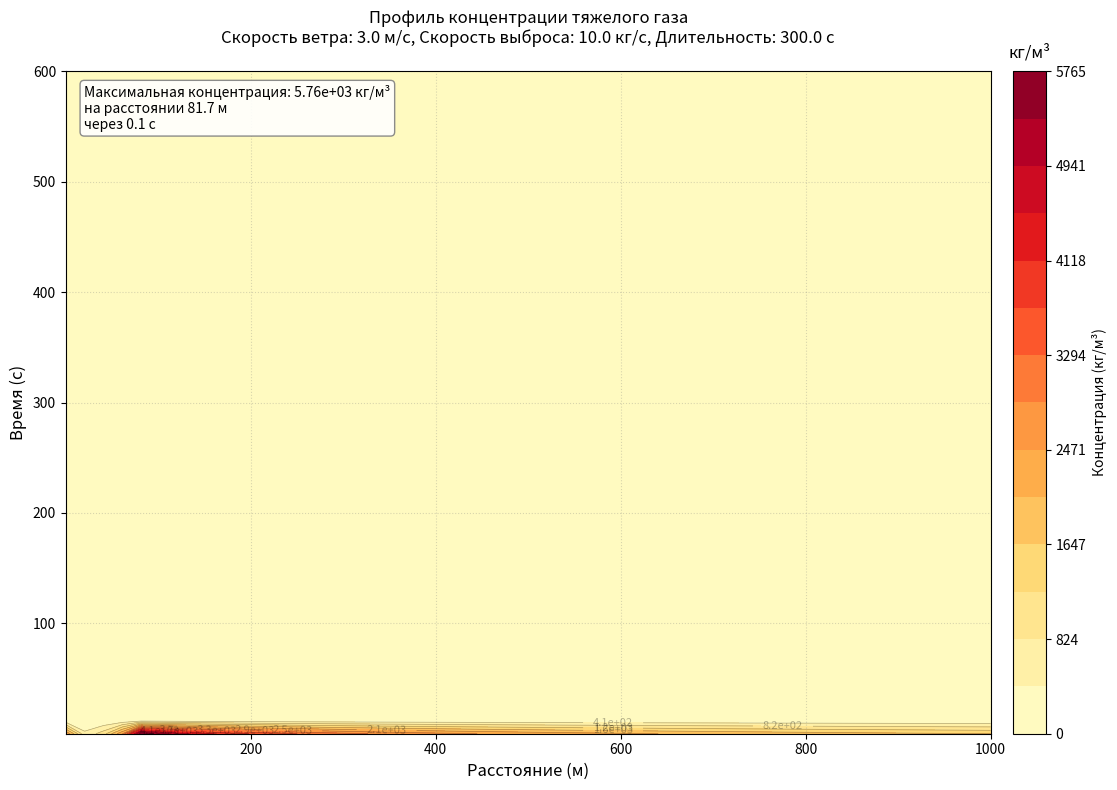

The matplotlib source for this figure:
import numpy as np
from scipy.integrate import odeint
import matplotlib

matplotlib.use('Agg')  # Установка бэкенда перед импортом pyplot
import matplotlib.pyplot as plt
from pathlib import Path


class HeavyGasDispersion:
    def __init__(self,
                 gas_density,  # плотность газа, кг/м3
                 air_density,  # плотность воздуха, кг/м3
                 wind_speed,  # скорость ветра, м/с
                 release_rate,  # скорость выброса, кг/с
                 release_duration,  # длительность выброса, с
                 z0):  # шероховатость поверхности, м

        self.gas_density = gas_density
        self.air_density = air_density
        self.wind_speed = max(0.1, wind_speed)  # Минимальная скорость ветра
        self.release_rate = release_rate
        self.release_duration = max(0.1, release_duration)  # Минимальная длительность
        self.z0 = max(0.001, z0)  # Минимальная шероховатость

        # Константы модели
        self.g = 9.81  # ускорение свободного падения
        self.k = 0.4  # постоянная Кармана

    def primary_cloud(self, time, distance):
        """Расчет параметров первичного облака"""

        # Защита от нулевых значений
        time = max(0.1, time)
        distance = max(0.1, distance)

        # Начальный объем облака
        V0 = self.release_rate * self.release_duration / self.gas_density

        # Начальная высота облака (по формуле Бриттера-Маккуина)
        h0 = (V0 / (np.pi * (self.gas_density / self.air_density))) ** (1 / 3)

        # Скорость гравитационного растекания
        u_grav = 1.1 * np.sqrt(self.g * h0 * (self.gas_density / self.air_density - 1))

        # Эффективная скорость переноса
        u_eff = np.sqrt(u_grav ** 2 + self.wind_speed ** 2)

        # Размеры облака с защитой от нулевых значений
        width = max(0.1, 2 * np.sqrt(distance * u_grav / u_eff))
        height = max(0.1, h0 * np.exp(-0.4 * distance / u_eff))
        length = max(0.1, self.wind_speed * time)

        # Концентрация в центре облака
        concentration = (self.release_rate * self.release_duration) / (width * height * length)

        return {
            'width': width,
            'height': height,
            'length': length,
            'concentration': concentration
        }

    def secondary_cloud(self, time, distance):
        """Расчет параметров вторичного облака"""

        # Защита от нулевых значений
        time = max(0.1, time)
        distance = max(0.1, distance)

        # Динамическая скорость
        u_star = self.wind_speed * self.k / np.log(10 / self.z0)

        # Коэффициенты дисперсии с учетом времени
        sigma_y = max(0.1, 0.08 * distance * (1 + 0.0001 * distance) ** (-0.5) *
                      (1 + 0.0015 * time) ** 0.25)
        sigma_z = max(0.1, 0.06 * distance * (1 + 0.0015 * distance) ** (-0.5) *
                      (1 + 0.0003 * time) ** 0.15)

        # Плотностные эффекты с затуханием по времени
        density_factor = np.exp(-0.1 * time / self.release_duration)
        transport_speed = max(0.1, self.wind_speed *
                              (1 - 0.5 * (self.gas_density / self.air_density - 1) * density_factor))

        # Эффективная скорость выброса
        if time <= self.release_duration:
            effective_release_rate = self.release_rate
        else:
            effective_release_rate = self.release_rate * np.exp(-0.5 * (time - self.release_duration) /
                                                                self.release_duration)

        # Концентрация по модифицированной гауссовой модели
        concentration = (effective_release_rate / (2 * np.pi * sigma_y * sigma_z * transport_speed) *
                         np.exp(-0.5 * (0 / sigma_y) ** 2) *
                         (np.exp(-0.5 * (0 / sigma_z) ** 2) +
                          np.exp(-0.5 * (2 * 0 / sigma_z) ** 2)))

        return {
            'sigma_y': sigma_y,
            'sigma_z': sigma_z,
            'concentration': concentration
        }

    def calculate_total_concentration(self, time, distance):
        """Расчет суммарной концентрации от обоих облаков"""

        primary = self.primary_cloud(time, distance)
        secondary = self.secondary_cloud(time, distance)

        # Весовые коэффициенты для смешивания концентраций
        w1 = np.exp(-0.3 * time / self.release_duration)
        w2 = 1 - w1

        total_concentration = (w1 * primary['concentration'] +
                               w2 * secondary['concentration'])

        return total_concentration

    def calculate_concentration_field(self, times, distances):
        """Расчет поля концентраций"""
        X, T = np.meshgrid(distances, times)
        Z = np.zeros_like(X)

        for i in range(len(times)):
            for j in range(len(distances)):
                Z[i, j] = self.calculate_total_concentration(times[i], distances[j])

        return X, T, Z

    def plot_concentration_profile(self, times, distances, save_path='concentration_profile.png', dpi=300):
        """Построение и сохранение профиля концентрации с улучшенной визуализацией

        Args:
            times: массив временных точек
            distances: массив расстояний
            save_path: путь для сохранения графика
            dpi: разрешение изображения
        """
        try:
            X, T, Z = self.calculate_concentration_field(times, distances)

            # Создаем фигуру большего размера
            plt.figure(figsize=(12, 8), facecolor='white')

            # Создаем градиентную карту с более четкими уровнями
            levels = np.linspace(Z.min(), Z.max(), 15)
            contour = plt.contourf(X, T, Z, levels=levels, cmap='YlOrRd')

            # Добавляем контурные линии для лучшей читаемости
            CS = plt.contour(X, T, Z, levels=levels, colors='black', linewidths=0.5, alpha=0.3)

            # Настраиваем цветовую шкалу
            cbar = plt.colorbar(contour, label='Концентрация (кг/м³)', pad=0.02)
            cbar.ax.tick_params(labelsize=10)
            cbar.ax.set_title('кг/м³', pad=10)

            # Улучшаем подписи осей
            plt.xlabel('Расстояние (м)', fontsize=12)
            plt.ylabel('Время (с)', fontsize=12)

            # Формируем заголовок с параметрами
            title = 'Профиль концентрации тяжелого газа\n'
            params = [
                f'Скорость ветра: {self.wind_speed:.1f} м/с',
                f'Скорость выброса: {self.release_rate:.1f} кг/с',
                f'Длительность: {self.release_duration:.1f} с'
            ]
            title += ', '.join(params)
            plt.title(title, fontsize=12, pad=20)

            # Настраиваем сетку и фон
            plt.grid(True, linestyle=':', color='gray', alpha=0.3)
            ax = plt.gca()
            ax.set_facecolor('white')

            # Улучшаем разметку осей
            plt.xticks(fontsize=10)
            plt.yticks(fontsize=10)

            # Добавляем аннотацию с максимальной концентрацией
            max_conc = np.max(Z)
            max_distance = X[np.unravel_index(np.argmax(Z), Z.shape)]
            max_time = T[np.unravel_index(np.argmax(Z), Z.shape)]

            info_text = (f'Максимальная концентрация: {max_conc:.2e} кг/м³\n'
                         f'на расстоянии {max_distance:.1f} м\n'
                         f'через {max_time:.1f} с')

            plt.text(0.02, 0.98, info_text,
                     transform=plt.gca().transAxes,
                     fontsize=10,
                     verticalalignment='top',
                     bbox=dict(boxstyle='round',
                               facecolor='white',
                               edgecolor='gray',
                               alpha=0.9))

            # Добавляем подписи к контурным линиям
            plt.clabel(CS, inline=True, fontsize=8, fmt='%.1e')

            # Настраиваем макет
            plt.tight_layout()

            # Сохраняем с высоким разрешением
            plt.savefig(save_path, dpi=dpi, bbox_inches='tight', facecolor='white')
            plt.close()

            print(f"График сохранен в файл: {save_path}")
            return X, T, Z

        except Exception as e:
            print(f"Ошибка при построении графика: {str(e)}")
            return None

    def calculate_xy_concentration(self, x_points, y_points, time):
        """Расчет распределения концентрации в плоскости X-Y для заданного момента времени

        Args:
            x_points: массив координат по оси X
            y_points: массив координат по оси Y
            time: момент времени для расчета
        """
        X, Y = np.meshgrid(x_points, y_points)
        Z = np.zeros_like(X)

        for i in range(len(y_points)):
            for j in range(len(x_points)):
                # Расчет расстояния от источника
                distance = np.sqrt(x_points[j] ** 2 + y_points[i] ** 2)
                # Расчет концентрации
                base_concentration = self.calculate_total_concentration(time, distance)
                # Учет поперечного распределения по гауссовой модели
                if distance > 0:
                    sigma_y = 0.08 * distance * (1 + 0.0001 * distance) ** (-0.5)
                    y_factor = np.exp(-0.5 * (y_points[i] / sigma_y) ** 2)
                    Z[i, j] = base_concentration * y_factor
                else:
                    Z[i, j] = base_concentration

        return X, Y, Z

    def plot_xy_concentration(self, time, x_range=(-10, 50), y_range=(-30, 30),
                              num_points=100, save_path='xy_concentration.png', dpi=300):
        """Построение распределения концентрации в плоскости X-Y

        Args:
            time: момент времени для визуализации
            x_range: диапазон по оси X (м)
            y_range: диапазон по оси Y (м)
            num_points: количество точек сетки
            save_path: путь для сохранения графика
            dpi: разрешение изображения
        """
        try:
            # Создаем сетку точек
            x_points = np.linspace(x_range[0], x_range[1], num_points)
            y_points = np.linspace(y_range[0], y_range[1], num_points)

            # Рассчитываем концентрации
            X, Y, Z = self.calculate_xy_concentration(x_points, y_points, time)

            # Создаем фигуру
            plt.figure(figsize=(15, 10), facecolor='white')

            # Создаем градиентную карту
            levels = np.linspace(Z.min(), Z.max(), 20)
            contour = plt.contourf(X, Y, Z, levels=levels, cmap='YlOrRd')

            # Добавляем контурные линии
            CS = plt.contour(X, Y, Z, levels=levels, colors='black', linewidths=0.5, alpha=0.3)

            # Настраиваем цветовую шкалу
            cbar = plt.colorbar(contour, label='Концентрация (кг/м³)', pad=0.02)
            cbar.ax.tick_params(labelsize=10)
            cbar.ax.set_title('кг/м³', pad=10)

            # Улучшаем подписи осей
            plt.xlabel('Расстояние по оси X (м)', fontsize=12)
            plt.ylabel('Расстояние по оси Y (м)', fontsize=12)

            # Формируем заголовок
            title = f'Распределение концентрации в плоскости X-Y\n'
            params = [
                f'Время: {time:.1f} с',
                f'Скорость ветра: {self.wind_speed:.1f} м/с',
                f'Скорость выброса: {self.release_rate:.1f} кг/с'
            ]
            title += ', '.join(params)
            plt.title(title, fontsize=12, pad=20)

            # Настраиваем сетку
            plt.grid(True, linestyle=':', color='gray', alpha=0.3)
            ax = plt.gca()
            ax.set_facecolor('white')
            ax.set_aspect('equal')  # Равный масштаб по осям

            # Добавляем подписи к контурным линиям
            plt.clabel(CS, inline=True, fontsize=8, fmt='%.1e')

            # Отмечаем источник выброса
            plt.plot(0, 0, 'k*', markersize=15, label='Источник')
            plt.legend()

            # Добавляем стрелку направления ветра
            plt.arrow(-8, 25, 4, 0, head_width=1, head_length=1, fc='black', ec='black')
            plt.text(-8, 27, 'Направление ветра', ha='left', va='bottom')

            # Настраиваем макет
            plt.tight_layout()

            # Сохраняем с высоким разрешением
            plt.savefig(save_path, dpi=dpi, bbox_inches='tight', facecolor='white')
            plt.close()

            print(f"График сохранен в файл: {save_path}")
            return X, Y, Z

        except Exception as e:
            print(f"Ошибка при построении графика: {str(e)}")
            return None


def save_results_to_file(times, distances, concentrations, filename='heavy_gas_results.csv'):
    """Сохранение результатов в файл"""
    try:
        with open(filename, 'w') as f:
            f.write('Time,Distance,Concentration\n')
            for i in range(len(times)):
                for j in range(len(distances)):
                    f.write(f'{times[i]},{distances[j]},{concentrations[i, j]}\n')
        print(f"Результаты сохранены в файл: {filename}")
    except Exception as e:
        print(f"Ошибка при сохранении результатов: {str(e)}")


# Пример использования
if __name__ == "__main__":
    # Параметры модели
    model = HeavyGasDispersion(
        gas_density=2.0,  # кг/м3
        air_density=1.225,  # кг/м3
        wind_speed=3.0,  # м/с
        release_rate=10.0,  # кг/с
        release_duration=300.0,  # с
        z0=0.1  # м
    )

    # Расчет распространения
    times = np.linspace(0.1, 600, 50)  # Начинаем с 0.1 с
    distances = np.linspace(0.1, 1000, 50)  # Начинаем с 0.1 м

    # Расчет и сохранение результатов
    results = model.plot_concentration_profile(times, distances)

    if results is not None:
        X, T, Z = results
        save_results_to_file(times, distances, Z)
        print("Расчет успешно завершен")
    else:
        print("Ошибка при выполнении расчета")
